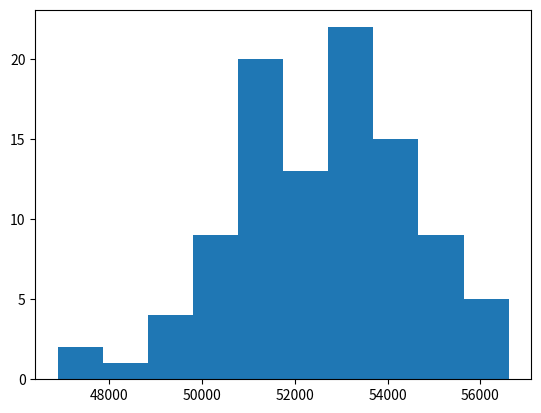

Generate this figure with matplotlib:
# -*- coding: utf-8 -*-
"""
Created on Sun Oct 10 15:57:34 2021

[redacted]
"""

import numpy as np
from numpy.random import normal
import matplotlib.pyplot as plt

#%%
burst_duration = 150


#Energy in MeV
energy = 14

#Energy width in MeV
energy_width = 14
np.sqrt((2*energy)/(1.67*10**-27))
#%%

def energy_dist():
    dist = normal(14, 1, 100)
    velocity_distribution = np.sqrt((2*dist*1.67*10**-19)/(1.67*10**-27))
    return velocity_distribution


data = energy_dist()

print(data)

plt.hist(data)
#%%

position_list  = []

for i in range(0, 2000):
    
    
    for k in range(len(position_list)):
        position_list[k][1] += position_list[k][0]*10**-5
        
    
    
    if i<150:
        new_vel_dist = energy_dist()
        for j in range(len(new_vel_dist)):
            position_list.append([new_vel_dist[j],0])
            
    
    
    